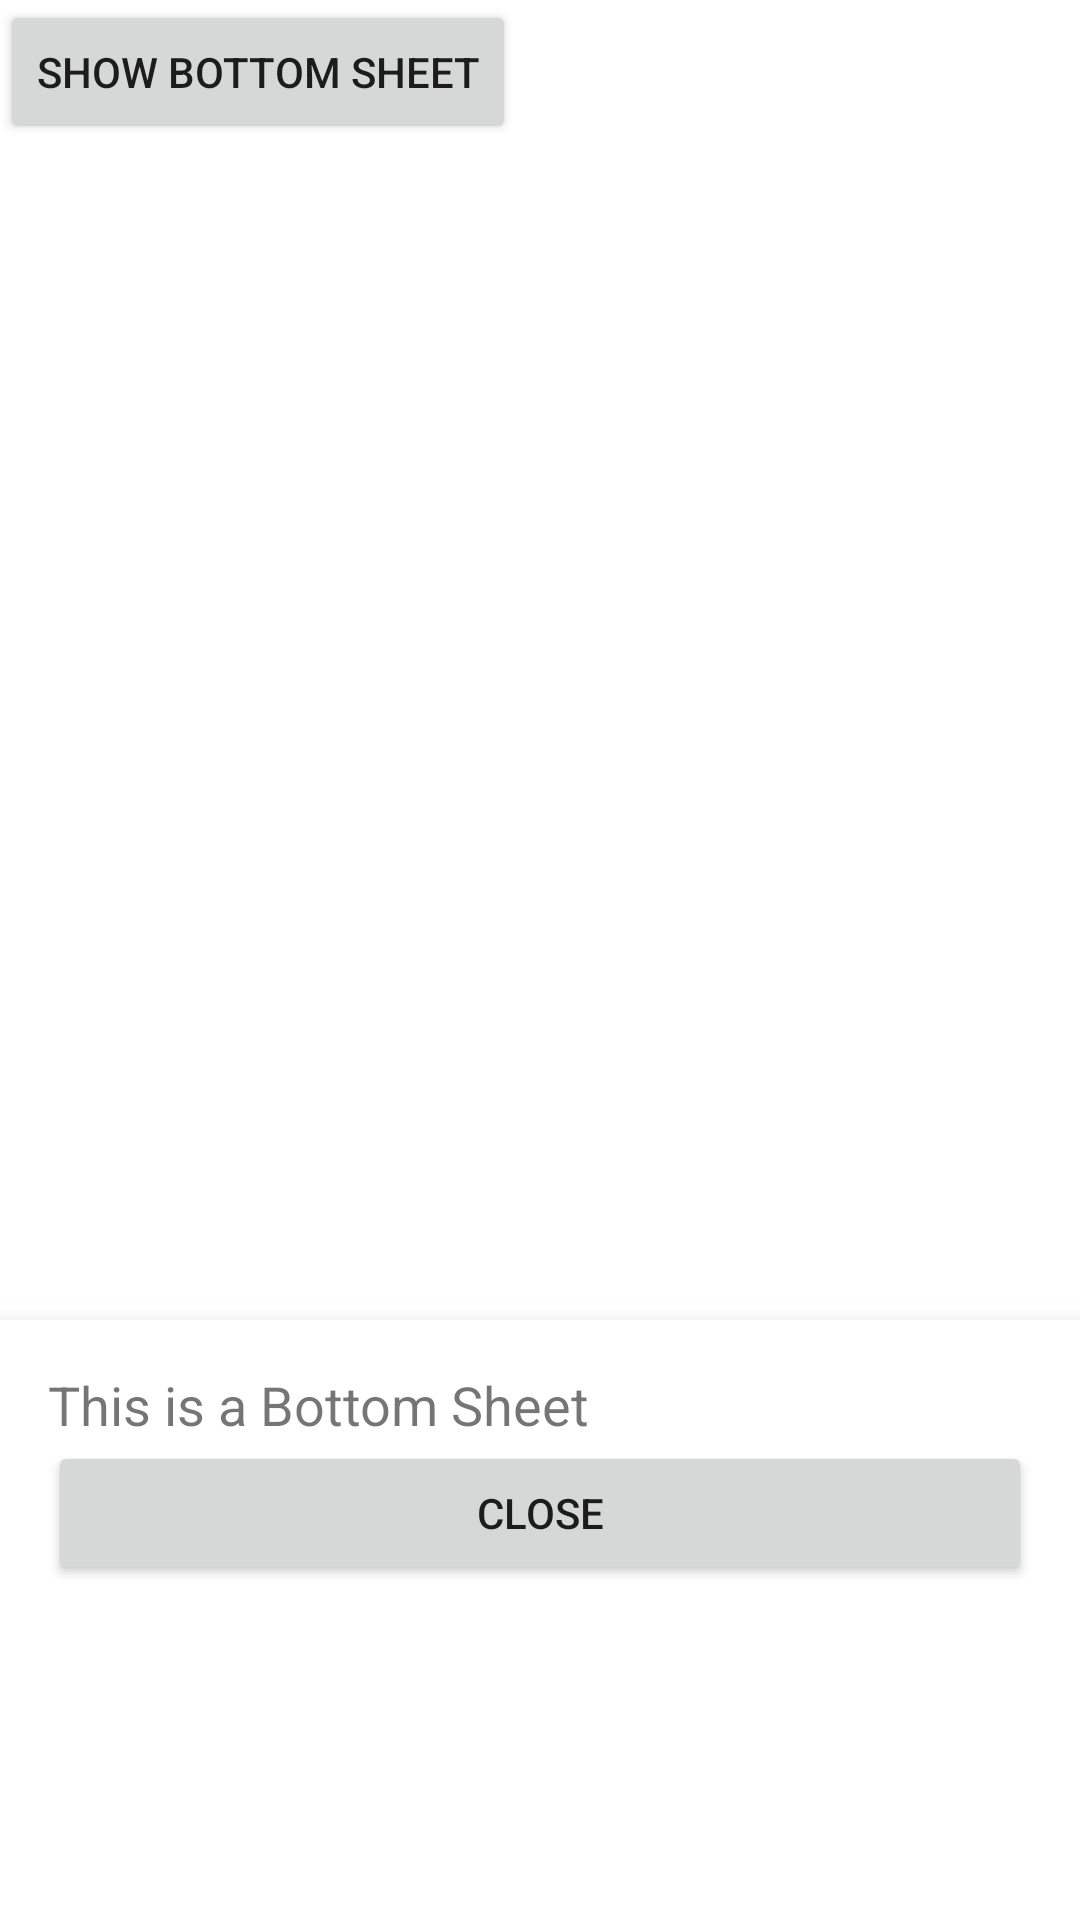

Layout XML and referenced resources for this Android screen:
<!-- AndroidManifest.xml: application theme Theme.MyCarForMe -->
<!-- res/layout/view_bottom_dialog.xml -->
<?xml version="1.0" encoding="utf-8"?>
<androidx.coordinatorlayout.widget.CoordinatorLayout xmlns:android="http://schemas.android.com/apk/res/android"
    android:layout_width="match_parent"
    android:layout_height="match_parent">

    
    <Button
        android:id="@+id/buttonShowBottomSheet"
        android:layout_width="wrap_content"
        android:layout_height="wrap_content"
        android:text="Show Bottom Sheet"
        android:layout_centerInParent="true" />

    
    <LinearLayout
        android:id="@+id/bottomSheet"
        android:layout_width="match_parent"
        android:layout_height="200dp"
        android:orientation="vertical"
        android:background="@android:color/white"
        android:elevation="10dp"
        android:padding="16dp"
        android:layout_gravity="bottom"
        android:visibility="visible">

        
        <TextView
            android:layout_width="wrap_content"
            android:layout_height="wrap_content"
            android:text="This is a Bottom Sheet"
            android:textSize="18sp"/>

        <Button
            android:id="@+id/buttonClose"
            android:layout_width="match_parent"
            android:layout_height="wrap_content"
            android:text="Close" />
    </LinearLayout>
</androidx.coordinatorlayout.widget.CoordinatorLayout>
<!-- resources referenced by this layout -->
<resources>
  <style name="Theme.MyCarForMe" parent="Theme.MaterialComponents.DayNight.NoActionBar">
          
          <item name="colorOnPrimary">@color/white</item>
          
          <item name="colorOnSecondary">@color/black</item>
          
          <item name="android:statusBarColor">?attr/colorPrimaryVariant</item>
          
          <item name="android:windowContentOverlay">@null</item>
          <item name="android:windowIsTranslucent">true</item>
      </style>
  <color name="white">#FFFFFFFF</color>
  <color name="black">#FF000000</color>
</resources>
